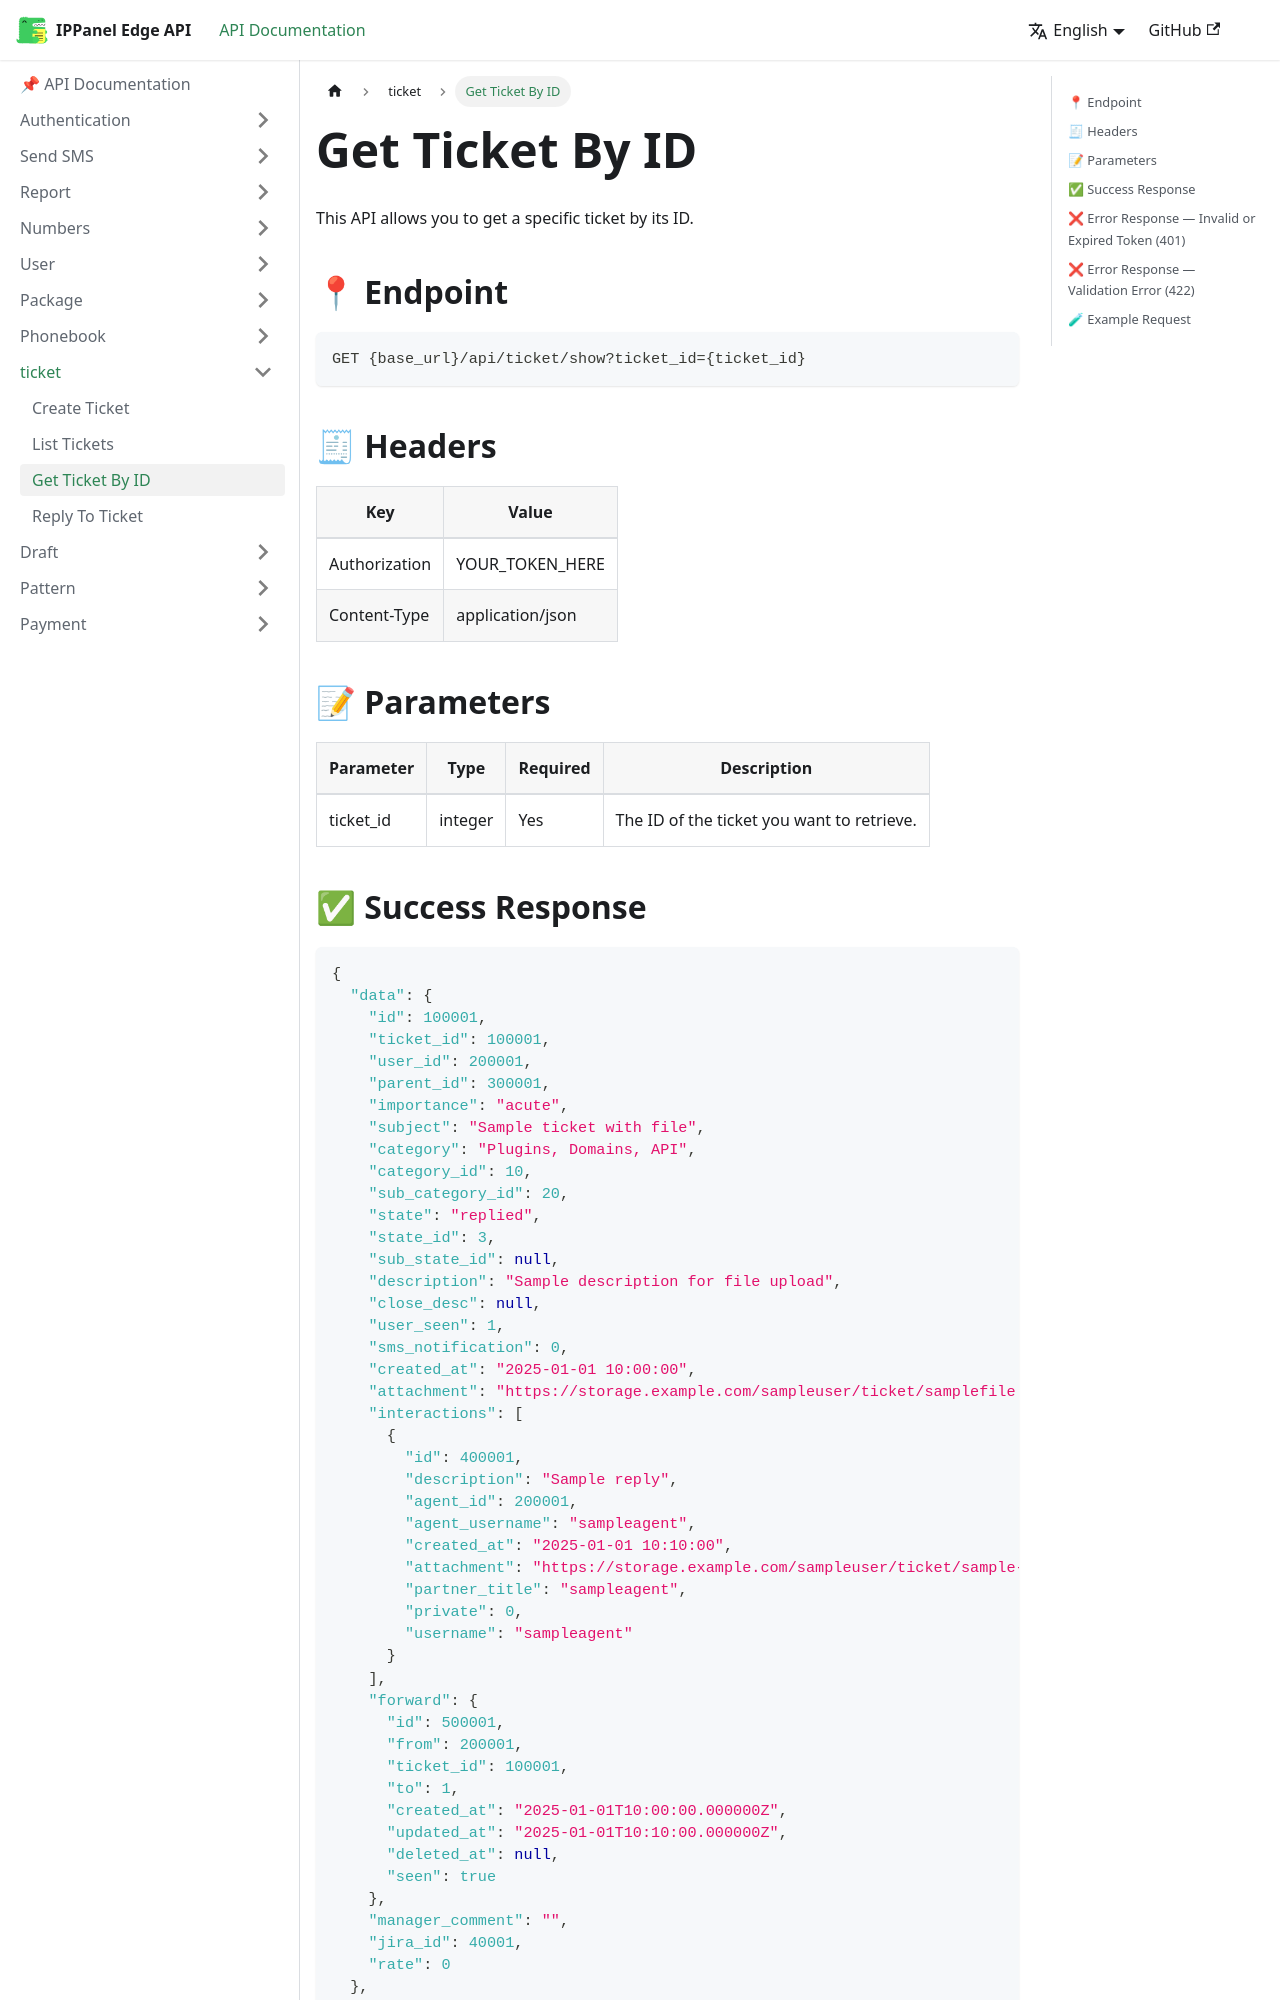

repository: ippanelcom/Edge-Document · page: docs/ticket/ticket-id/index.html · generator: docusaurus

# Get Ticket By ID
This API allows you to get a specific ticket by its ID.

## 📍 Endpoint

```
GET {base_url}/api/ticket/show?ticket_id={ticket_id}
```

## 🧾 Headers

| Key | Value |
| --- | ----- |
| Authorization | YOUR_TOKEN_HERE |
| Content-Type | application/json |


## 📝 Parameters

| Parameter | Type | Required | Description                                             |
| --------- | ---- | -------- |---------------------------------------------------------|
| ticket_id | integer | Yes      | The ID of the ticket you want to retrieve.              |
